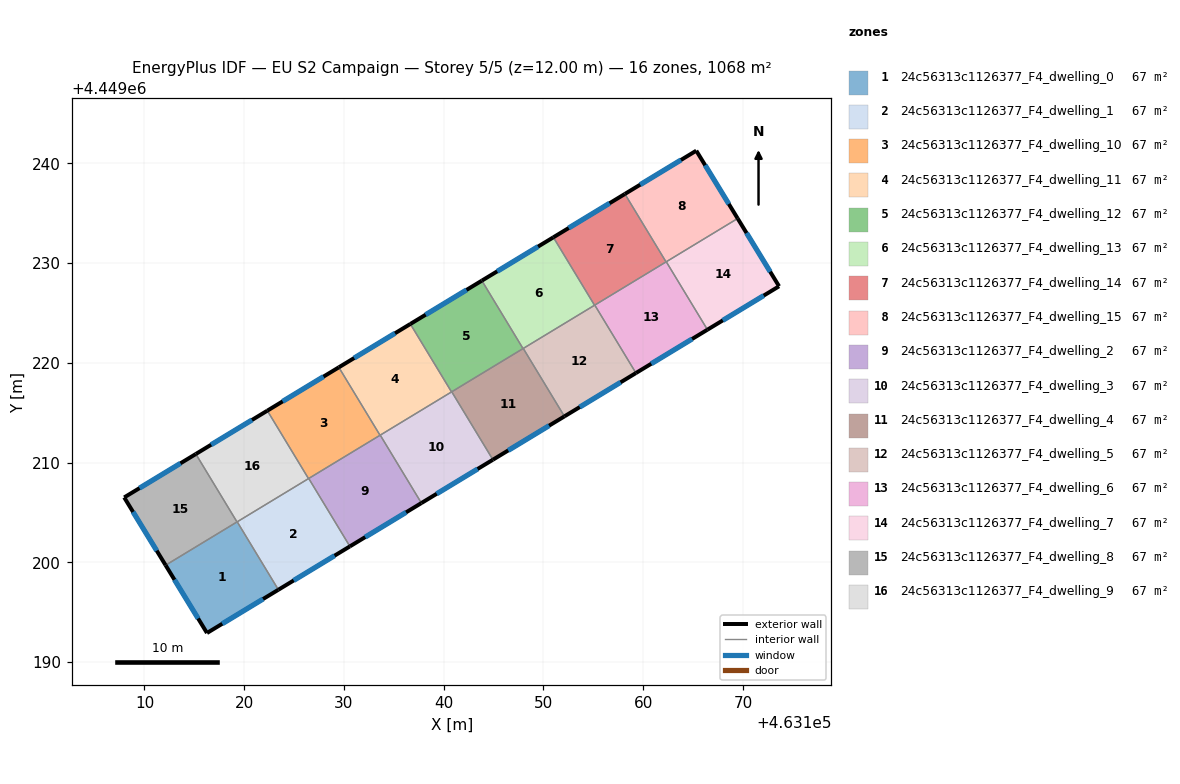
=== STOREY PLAN SPEC (per zone: floor XY polygon, exterior-wall plan segments, windows/doors) ===
zone 1: 24c56313c1126377_F4_dwelling_0  (66.8 m²)
  floor: (463119.30, 4449204.06) (463123.43, 4449197.25) (463116.27, 4449192.91) (463112.12, 4449199.71)
  exterior wall: (463116.27, 4449192.91) – (463123.43, 4449197.25)  [8.4 m]
    window: (463117.80, 4449193.84) – (463121.89, 4449196.32)  [8.2 m²]
  exterior wall: (463112.12, 4449199.71) – (463116.27, 4449192.91)  [8.0 m]
    window: (463113.01, 4449198.25) – (463115.38, 4449194.37)  [7.8 m²]
  interior walls: 3
zone 2: 24c56313c1126377_F4_dwelling_1  (66.8 m²)
  floor: (463126.47, 4449208.41) (463130.59, 4449201.60) (463123.43, 4449197.25) (463119.30, 4449204.06)
  exterior wall: (463123.43, 4449197.25) – (463130.59, 4449201.60)  [8.4 m]
    window: (463124.96, 4449198.18) – (463129.06, 4449200.67)  [8.2 m²]
  interior walls: 4
zone 3: 24c56313c1126377_F4_dwelling_10  (66.8 m²)
  floor: (463129.49, 4449219.55) (463133.61, 4449212.74) (463126.45, 4449208.39) (463122.32, 4449215.20)
  exterior wall: (463129.49, 4449219.55) – (463122.32, 4449215.20)  [8.4 m]
    window: (463127.95, 4449218.62) – (463123.85, 4449216.13)  [8.2 m²]
  interior walls: 4
zone 4: 24c56313c1126377_F4_dwelling_11  (66.8 m²)
  floor: (463136.66, 4449223.89) (463140.78, 4449217.08) (463133.61, 4449212.74) (463129.49, 4449219.55)
  exterior wall: (463136.66, 4449223.89) – (463129.49, 4449219.55)  [8.4 m]
    window: (463135.12, 4449222.96) – (463131.02, 4449220.48)  [8.2 m²]
  interior walls: 4
zone 5: 24c56313c1126377_F4_dwelling_12  (66.8 m²)
  floor: (463143.83, 4449228.24) (463147.95, 4449221.43) (463140.78, 4449217.08) (463136.66, 4449223.89)
  exterior wall: (463143.83, 4449228.24) – (463136.66, 4449223.89)  [8.4 m]
    window: (463142.29, 4449227.31) – (463138.19, 4449224.82)  [8.2 m²]
  interior walls: 4
zone 6: 24c56313c1126377_F4_dwelling_13  (66.8 m²)
  floor: (463150.99, 4449232.58) (463155.12, 4449225.77) (463147.95, 4449221.43) (463143.83, 4449228.24)
  exterior wall: (463150.99, 4449232.58) – (463143.83, 4449228.24)  [8.4 m]
    window: (463149.46, 4449231.65) – (463145.36, 4449229.17)  [8.2 m²]
  interior walls: 4
zone 7: 24c56313c1126377_F4_dwelling_14  (66.8 m²)
  floor: (463158.16, 4449236.93) (463162.29, 4449230.12) (463155.12, 4449225.77) (463150.99, 4449232.58)
  exterior wall: (463158.16, 4449236.93) – (463150.99, 4449232.58)  [8.4 m]
    window: (463156.63, 4449236.00) – (463152.53, 4449233.51)  [8.2 m²]
  interior walls: 4
zone 8: 24c56313c1126377_F4_dwelling_15  (66.8 m²)
  floor: (463165.32, 4449241.27) (463169.47, 4449234.47) (463162.29, 4449230.12) (463158.16, 4449236.93)
  exterior wall: (463169.47, 4449234.47) – (463165.32, 4449241.27)  [8.0 m]
    window: (463168.58, 4449235.93) – (463166.21, 4449239.81)  [7.8 m²]
  exterior wall: (463165.32, 4449241.27) – (463158.16, 4449236.93)  [8.4 m]
    window: (463163.79, 4449240.34) – (463159.70, 4449237.86)  [8.2 m²]
  interior walls: 3
zone 9: 24c56313c1126377_F4_dwelling_2  (66.8 m²)
  floor: (463133.64, 4449212.75) (463137.77, 4449205.94) (463130.59, 4449201.60) (463126.47, 4449208.41)
  exterior wall: (463130.59, 4449201.60) – (463137.77, 4449205.94)  [8.4 m]
    window: (463132.13, 4449202.53) – (463136.23, 4449205.01)  [8.2 m²]
  interior walls: 4
zone 10: 24c56313c1126377_F4_dwelling_3  (66.8 m²)
  floor: (463140.81, 4449217.10) (463144.93, 4449210.29) (463137.77, 4449205.94) (463133.64, 4449212.75)
  exterior wall: (463137.77, 4449205.94) – (463144.93, 4449210.29)  [8.4 m]
    window: (463139.30, 4449206.87) – (463143.40, 4449209.36)  [8.2 m²]
  interior walls: 4
zone 11: 24c56313c1126377_F4_dwelling_4  (66.8 m²)
  floor: (463147.98, 4449221.44) (463152.10, 4449214.63) (463144.93, 4449210.29) (463140.81, 4449217.10)
  exterior wall: (463144.93, 4449210.29) – (463152.10, 4449214.63)  [8.4 m]
    window: (463146.47, 4449211.22) – (463150.57, 4449213.70)  [8.2 m²]
  interior walls: 4
zone 12: 24c56313c1126377_F4_dwelling_5  (66.8 m²)
  floor: (463155.15, 4449225.79) (463159.27, 4449218.98) (463152.10, 4449214.63) (463147.98, 4449221.44)
  exterior wall: (463152.10, 4449214.63) – (463159.27, 4449218.98)  [8.4 m]
    window: (463153.64, 4449215.56) – (463157.74, 4449218.05)  [8.2 m²]
  interior walls: 4
zone 13: 24c56313c1126377_F4_dwelling_6  (66.8 m²)
  floor: (463162.32, 4449230.13) (463166.44, 4449223.32) (463159.27, 4449218.98) (463155.15, 4449225.79)
  exterior wall: (463159.27, 4449218.98) – (463166.44, 4449223.32)  [8.4 m]
    window: (463160.81, 4449219.91) – (463164.91, 4449222.39)  [8.2 m²]
  interior walls: 4
zone 14: 24c56313c1126377_F4_dwelling_7  (66.8 m²)
  floor: (463169.47, 4449234.47) (463173.62, 4449227.67) (463166.44, 4449223.32) (463162.32, 4449230.13)
  exterior wall: (463173.62, 4449227.67) – (463169.47, 4449234.47)  [8.0 m]
    window: (463172.73, 4449229.13) – (463170.36, 4449233.02)  [7.8 m²]
  exterior wall: (463166.44, 4449223.32) – (463173.62, 4449227.67)  [8.4 m]
    window: (463167.98, 4449224.25) – (463172.08, 4449226.74)  [8.2 m²]
  interior walls: 2
zone 15: 24c56313c1126377_F4_dwelling_8  (66.8 m²)
  floor: (463115.15, 4449210.86) (463119.28, 4449204.05) (463112.12, 4449199.71) (463107.97, 4449206.51)
  exterior wall: (463107.97, 4449206.51) – (463112.12, 4449199.71)  [8.0 m]
    window: (463108.86, 4449205.05) – (463111.23, 4449201.16)  [7.8 m²]
  exterior wall: (463115.15, 4449210.86) – (463107.97, 4449206.51)  [8.4 m]
    window: (463113.61, 4449209.93) – (463109.51, 4449207.44)  [8.2 m²]
  interior walls: 2
zone 16: 24c56313c1126377_F4_dwelling_9  (66.8 m²)
  floor: (463122.32, 4449215.20) (463126.45, 4449208.39) (463119.28, 4449204.05) (463115.15, 4449210.86)
  exterior wall: (463122.32, 4449215.20) – (463115.15, 4449210.86)  [8.4 m]
    window: (463120.78, 4449214.27) – (463116.68, 4449211.79)  [8.2 m²]
  interior walls: 4

=== DERIVED (storey summary) ===
Building: EU S2 Campaign
Storey: 5 of 5  (floor level z = 12.00 m)
Storey gross floor area: 1068.2 m²
Zones on this storey: 16
  - 24c56313c1126377_F4_dwelling_0: floor 66.8 m²; exterior wall 16.3 m (49.0 m²); 2 window(s) 16.0 m²; WWR 32.7%
  - 24c56313c1126377_F4_dwelling_1: floor 66.8 m²; exterior wall 8.4 m (25.2 m²); 1 window(s) 8.2 m²; WWR 32.7%
  - 24c56313c1126377_F4_dwelling_10: floor 66.8 m²; exterior wall 8.4 m (25.2 m²); 1 window(s) 8.2 m²; WWR 32.7%
  - 24c56313c1126377_F4_dwelling_11: floor 66.8 m²; exterior wall 8.4 m (25.2 m²); 1 window(s) 8.2 m²; WWR 32.7%
  - 24c56313c1126377_F4_dwelling_12: floor 66.8 m²; exterior wall 8.4 m (25.1 m²); 1 window(s) 8.2 m²; WWR 32.7%
  - 24c56313c1126377_F4_dwelling_13: floor 66.8 m²; exterior wall 8.4 m (25.2 m²); 1 window(s) 8.2 m²; WWR 32.7%
  - 24c56313c1126377_F4_dwelling_14: floor 66.8 m²; exterior wall 8.4 m (25.2 m²); 1 window(s) 8.2 m²; WWR 32.7%
  - 24c56313c1126377_F4_dwelling_15: floor 66.8 m²; exterior wall 16.3 m (49.0 m²); 2 window(s) 16.0 m²; WWR 32.7%
  - 24c56313c1126377_F4_dwelling_2: floor 66.8 m²; exterior wall 8.4 m (25.2 m²); 1 window(s) 8.2 m²; WWR 32.7%
  - 24c56313c1126377_F4_dwelling_3: floor 66.8 m²; exterior wall 8.4 m (25.1 m²); 1 window(s) 8.2 m²; WWR 32.7%
  - 24c56313c1126377_F4_dwelling_4: floor 66.8 m²; exterior wall 8.4 m (25.2 m²); 1 window(s) 8.2 m²; WWR 32.7%
  - 24c56313c1126377_F4_dwelling_5: floor 66.8 m²; exterior wall 8.4 m (25.2 m²); 1 window(s) 8.2 m²; WWR 32.7%
  - 24c56313c1126377_F4_dwelling_6: floor 66.8 m²; exterior wall 8.4 m (25.1 m²); 1 window(s) 8.2 m²; WWR 32.7%
  - 24c56313c1126377_F4_dwelling_7: floor 66.8 m²; exterior wall 16.4 m (49.1 m²); 2 window(s) 16.0 m²; WWR 32.7%
  - 24c56313c1126377_F4_dwelling_8: floor 66.8 m²; exterior wall 16.4 m (49.1 m²); 2 window(s) 16.0 m²; WWR 32.7%
  - 24c56313c1126377_F4_dwelling_9: floor 66.8 m²; exterior wall 8.4 m (25.1 m²); 1 window(s) 8.2 m²; WWR 32.7%
Zone adjacency (shared interzone walls):
  - 24c56313c1126377_F4_dwelling_0 ↔ 24c56313c1126377_F4_dwelling_1
  - 24c56313c1126377_F4_dwelling_0 ↔ 24c56313c1126377_F4_dwelling_8
  - 24c56313c1126377_F4_dwelling_0 ↔ 24c56313c1126377_F4_dwelling_9
  - 24c56313c1126377_F4_dwelling_1 ↔ 24c56313c1126377_F4_dwelling_10
  - 24c56313c1126377_F4_dwelling_1 ↔ 24c56313c1126377_F4_dwelling_2
  - 24c56313c1126377_F4_dwelling_1 ↔ 24c56313c1126377_F4_dwelling_9
  - 24c56313c1126377_F4_dwelling_10 ↔ 24c56313c1126377_F4_dwelling_11
  - 24c56313c1126377_F4_dwelling_10 ↔ 24c56313c1126377_F4_dwelling_2
  - 24c56313c1126377_F4_dwelling_10 ↔ 24c56313c1126377_F4_dwelling_9
  - 24c56313c1126377_F4_dwelling_11 ↔ 24c56313c1126377_F4_dwelling_12
  - 24c56313c1126377_F4_dwelling_11 ↔ 24c56313c1126377_F4_dwelling_2
  - 24c56313c1126377_F4_dwelling_11 ↔ 24c56313c1126377_F4_dwelling_3
  - 24c56313c1126377_F4_dwelling_12 ↔ 24c56313c1126377_F4_dwelling_13
  - 24c56313c1126377_F4_dwelling_12 ↔ 24c56313c1126377_F4_dwelling_3
  - 24c56313c1126377_F4_dwelling_12 ↔ 24c56313c1126377_F4_dwelling_4
  - 24c56313c1126377_F4_dwelling_13 ↔ 24c56313c1126377_F4_dwelling_14
  - 24c56313c1126377_F4_dwelling_13 ↔ 24c56313c1126377_F4_dwelling_4
  - 24c56313c1126377_F4_dwelling_13 ↔ 24c56313c1126377_F4_dwelling_5
  - 24c56313c1126377_F4_dwelling_14 ↔ 24c56313c1126377_F4_dwelling_15
  - 24c56313c1126377_F4_dwelling_14 ↔ 24c56313c1126377_F4_dwelling_5
  - 24c56313c1126377_F4_dwelling_14 ↔ 24c56313c1126377_F4_dwelling_6
  - 24c56313c1126377_F4_dwelling_15 ↔ 24c56313c1126377_F4_dwelling_6
  - 24c56313c1126377_F4_dwelling_15 ↔ 24c56313c1126377_F4_dwelling_7
  - 24c56313c1126377_F4_dwelling_2 ↔ 24c56313c1126377_F4_dwelling_3
  - 24c56313c1126377_F4_dwelling_3 ↔ 24c56313c1126377_F4_dwelling_4
  - 24c56313c1126377_F4_dwelling_4 ↔ 24c56313c1126377_F4_dwelling_5
  - 24c56313c1126377_F4_dwelling_5 ↔ 24c56313c1126377_F4_dwelling_6
  - 24c56313c1126377_F4_dwelling_6 ↔ 24c56313c1126377_F4_dwelling_7
  - 24c56313c1126377_F4_dwelling_8 ↔ 24c56313c1126377_F4_dwelling_9